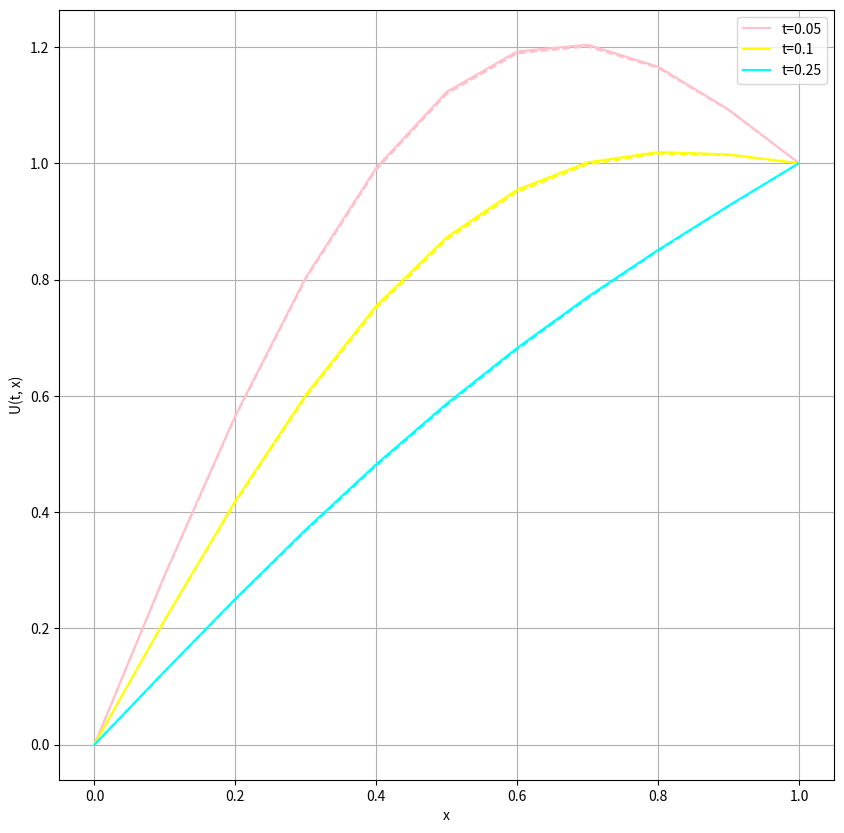
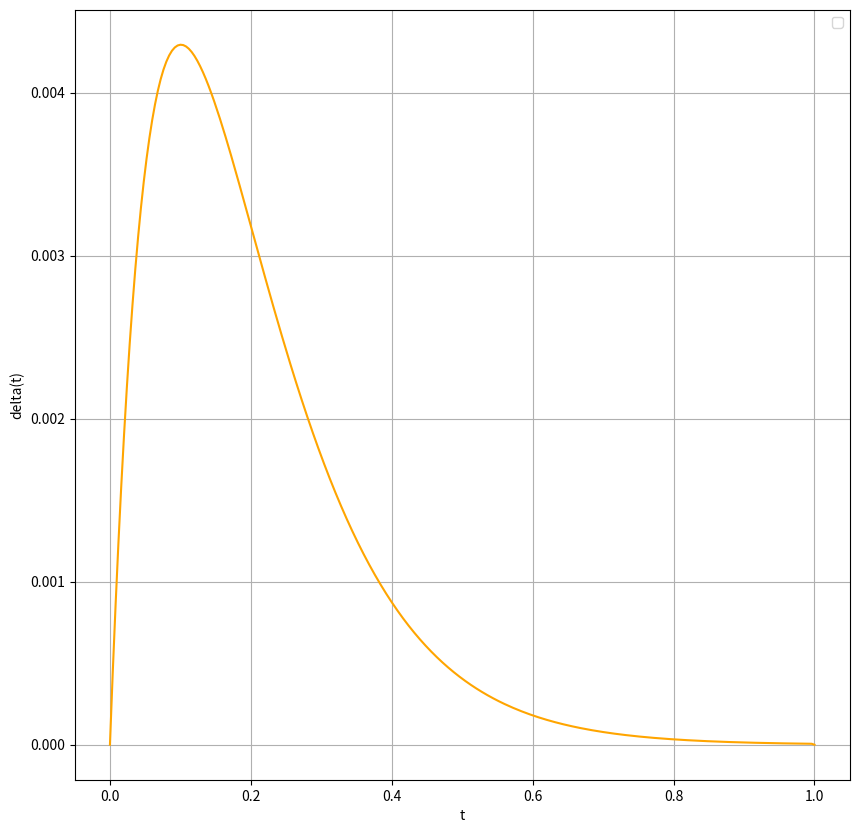
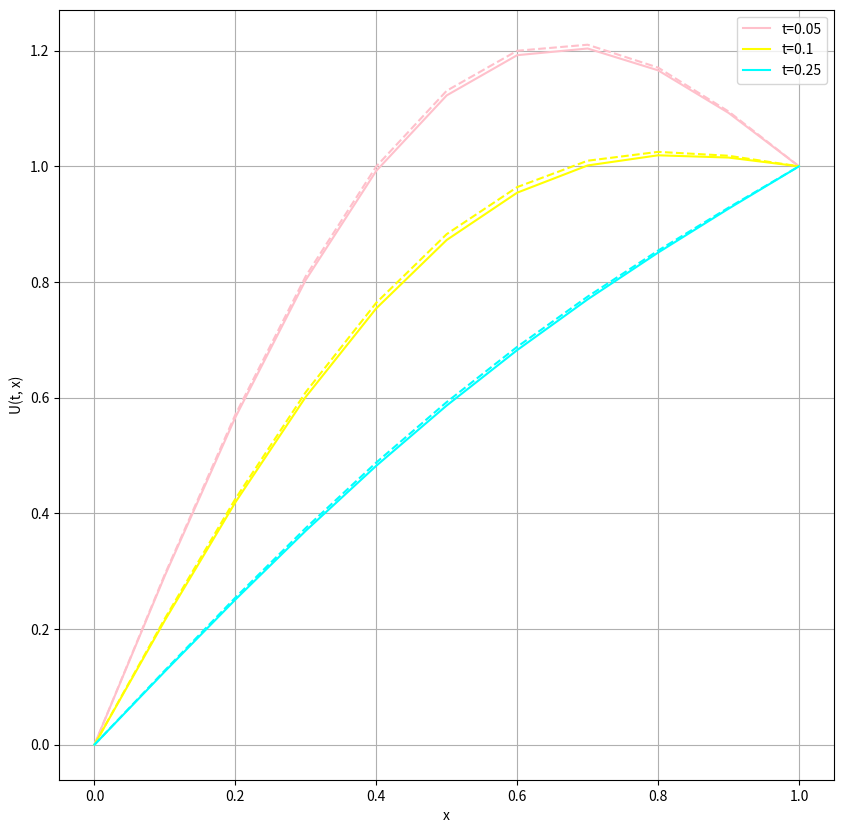
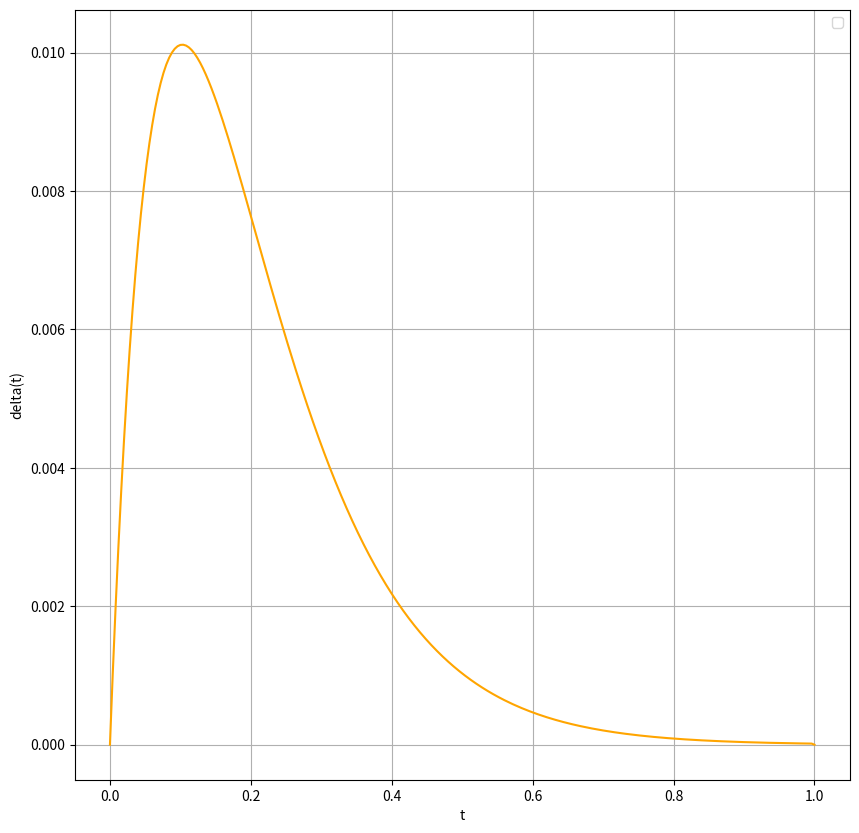
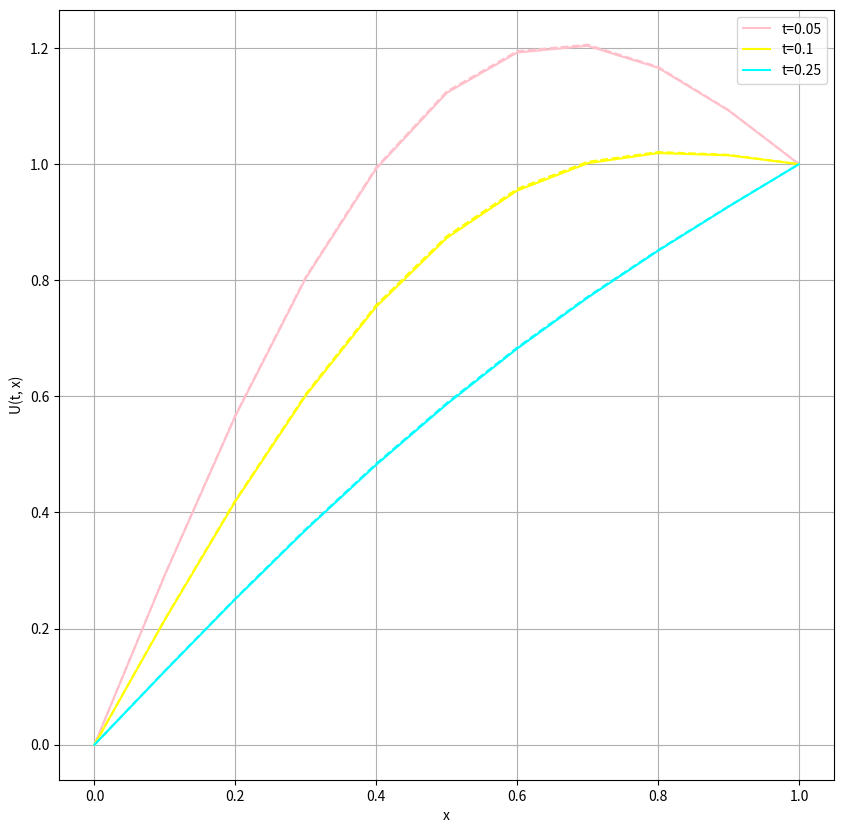
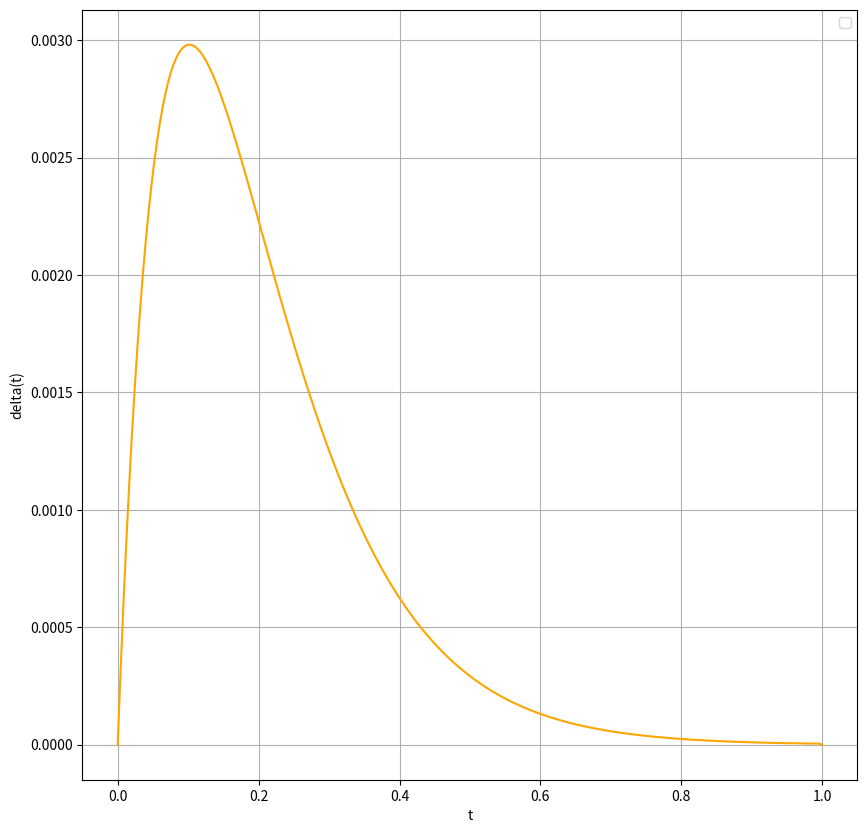

These charts were generated, in order, by the following Python code:
# -*- coding: utf-8 -*-
"""Untitled28.ipynb

Automatically generated by Colab.

Original file is located at
    https://colab.research.google.com/<link-removed>
"""

import matplotlib.pyplot as plt
import numpy as np

plt.rcParams['figure.figsize'] = [10, 10]

# Задаем начальные краевые условия:
def u_0_t(t):
  return 0

def u_l_t(t):
  return 1

def u_x_0(x):
  return x + np.sin(np.pi * x)

# Аналитическое решение:
def solution(x, t, a):
  return x + np.exp(-(np.pi * np.pi) * a * t) * np.sin(np.pi * x)

# Определяем ошибки:
def error(h, tau, K, l, T, a, mesh, solution):
  x_array = np.arange(0, l + h, h)
  errors = np.zeros(K + 1)

  for t in range(0, K):
    u_correct = solution(x_array, t * tau, a)
    u_calculated = mesh[t]
    errors[t] = np.amax(np.abs(u_correct - u_calculated))
  return errors

# График решений:
def graph_solution(h, tau, K, l, T, a, mesh, solution):
  x_array = np.arange(0, l + h, h)
  fig, ax = plt.subplots()
  t = [int(K * 0.05), int(K * 0.1), int(K * 0.25)]
  colors = ['pink', 'yellow', 'aqua']

  for i in range(len(t)):
    u_correct = solution(x_array, t[i] * tau, a)
    u_calculated = mesh[t[i]]
    ax.plot(x_array, u_correct, color=colors[i], label='t=%s' % round(t[i] * tau, 2))
    ax.plot(x_array, u_calculated, color=colors[i], linestyle='--')

  ax.set_xlabel('x')
  ax.set_ylabel('U(t, x)')
  ax.grid()
  ax.legend()
  plt.show()

# График ошибок:
def graph_errors(T, tau, errors):
  t_array = np.arange(0, T + tau, tau)
  fig, ax = plt.subplots()
  ax.plot(t_array, errors, color='orange')
  ax.set_xlabel('t')
  ax.set_ylabel('delta(t)')
  ax.grid()
  ax.legend()
  plt.show()

# Метод прогонки:
def sweep_mehod(A, b):
  p = np.zeros(len(b))
  q = np.zeros(len(b))

# Прямой ход: поиск прогоночных коэффициентов P и Q
  p[0] = -A[0][1] / A[0][0]
  q[0] = b[0] / A[0][0]
  for i in range(1, len(p) - 1):
    p[i] = -A[i][i + 1] / (A[i][i] + A[i][i - 1] * p[i - 1])
    q[i] = (b[i] - A[i][i - 1] * q[i - 1]) / (A[i][i] + A[i][i - 1] * p[i- 1])
  p[-1] = 0
  q[-1] = (b[-1] - A[-1][-2] * q[-2]) / (A[-1][-1] + A[-1][-2] * p[-2])

# Обратный ход: поиск x
  x = np.zeros(len(b))
  x[-1] = q[-1]

  for i in reversed(range(len(b) - 1)):
    x[i] = p[i] * x[i + 1] + q[i]
  return x

# Явная схема:
def explicit(a, T, l, N, K, h, tau, sigma):
# Проверка на устойчивость:
  if (sigma > 0.5):
    raise Exception("Измените параметры сетки")
  mesh = np.zeros((K + 1, N + 1))
# Начальное условие. Заполнение нижнего слоя:
  for j in range(N + 1):
    mesh[0][j] = u_x_0(j * h)
# Граничные условия. Заполнение первого и последнего столбца:
  for i in range(1, K):
    mesh[i][0] = u_0_t(i * tau)
    mesh[i][N] = u_l_t(i * tau)
# Заполнение верхних слоев. Явная конечно-разностная схема:
  for i in range(1, K):
    for j in range(1, N):
      mesh[i][j] = sigma * mesh[i - 1][j + 1] + (1 - 2 * sigma) * mesh[i - 1][j] + sigma * mesh[i - 1][j - 1]
  return mesh

# Неявная схема:
def implicit(a, T, l, N, K, h, tau, sigma):
  a_j = sigma
  b_j = -(1 + 2 * sigma)
  c_j = sigma
  mesh = np.zeros((K + 1, N + 1))
# Начальное условие. Заполнение нижнего слоя:
  for j in range(N + 1):
    mesh[0][j] = u_x_0(j * h)
# Граничные условия. Заполнение первого и последнего столбца:
  for i in range(1, K):
    mesh[i][0] = u_0_t(i * tau)
    mesh[i][N] = u_l_t(i * tau)

# Заполнение верхних слоев. Явная конечно-разностная схема:
  for i in range(1, K + 1):
    matrix = np.zeros((N - 1, N - 1))
    d = np.zeros(N - 1)
    matrix[0][0] = b_j
    matrix[0][1] = c_j
    d[0] = -(mesh[i - 1][1] + sigma * u_0_t(i * tau))

    for j in range(1, N - 2):
      matrix[j][j - 1] = a_j
      matrix[j][j] = b_j
      matrix[j][j + 1] = c_j
      d[j] = -mesh[i - 1][j + 1]

    matrix[N - 2][N - 3] = a_j
    matrix[N - 2][N - 2] = b_j
    d[N - 2] = -(mesh[i - 1][N - 1] + sigma * u_l_t(i * tau))

# СЛАУ методом прогонки:
    solve = sweep_mehod(matrix, d)
    mesh[i][1:N] = solve
  return mesh


# Схема Кранка-Николсона:
def CrankNicholson(teta, a, T, l, N, K, h, tau, sigma):

  if teta < 0 or teta > 1:
    raise Exception("Teta должна быть от 0 до 1")

  elif teta == 0:
    return explicit(a, T, l, N, K, h, tau)

  elif teta == 1:
    return implicit(a, T, l, N, K, h, tau)

  a_j = sigma * teta
  b_j = -(1 + 2 * sigma * teta)
  c_j = sigma * teta
  mesh = np.zeros((K + 1, N + 1))

# Начальное условие. Заполнение нижнего слоя:
  for j in range(N + 1):
    mesh[0][j] = u_x_0(j * h)
# Граничные условия. Заполнение первого и последнего столбца:
  for i in range(1, K):
    mesh[i][0] = u_0_t(i * tau)
    mesh[i][N] = u_l_t(i * tau)
# Заполнение верхних слоев. Явная конечно-разностная схема:
  for i in range(1, K + 1):
    matrix = np.zeros((N - 1, N - 1))
    d = np.zeros(N - 1)

    matrix[0][0] = b_j
    matrix[0][1] = c_j
    d[0] = -(mesh[i - 1][1] + sigma * (1 - teta) * (mesh[i - 1][2] - 2 * mesh[i - 1][1] + mesh[i - 1][0]) + sigma * teta * u_0_t(i * tau))

    for j in range(1, N - 2):
      matrix[j][j - 1] = a_j
      matrix[j][j] = b_j
      matrix[j][j + 1] = c_j
      d[j] = -(mesh[i - 1][j + 1] + sigma * (1 - teta) * (mesh[i - 1][j + 2] - 2 * mesh[i - 1][j + 1] + mesh[i- 1][j]))

    matrix[N - 2][N - 3] = a_j
    matrix[N - 2][N - 2] = b_j
    d[N - 2] = -(mesh[i - 1][N - 1] + sigma * (1 - teta) * (mesh[i - 1][N] - 2 * mesh[i - 1][N - 1] + mesh[i - 1][N -2]) + sigma * teta * u_l_t(i * tau))

    solve = sweep_mehod(matrix, d)
    mesh[i][1:N] = solve
  return mesh


def main():
  a = 1
  T = 1
  l = 1
  N = 10
  sigma = 0.4
  h = l / N
  tau = sigma * h ** 2 / a
  K = int(round(T / tau))

  print("a =", a)
  print("T =", T)
  print("l =", l)
  print("N =", N)
  print("K =", K)
  print("h =", h)
  print("tau =", tau)
  print("sigma =", sigma)

  mesh1 = explicit(a, T, l, N, K, h, tau, sigma)
  graph_solution(h, tau, K, l, T, a, mesh1, solution)

  errors1 = error(h, tau, K, l, T, a, mesh1, solution)
  graph_errors(T, tau, errors1)

  mesh2 = implicit(a, T, l, N, K, h, tau, sigma)
  graph_solution(h, tau, K, l, T, a, mesh2, solution)

  errors2 = error(h, tau, K, l, T, a, mesh2, solution)
  graph_errors(T, tau, errors2)

  mesh3 = CrankNicholson(0.5, a, T, l, N, K, h, tau, sigma)
  graph_solution(h, tau, K, l, T, a, mesh3, solution)

  errors3 = error(h, tau, K, l, T, a, mesh3, solution)
  graph_errors(T, tau, errors3)


main()